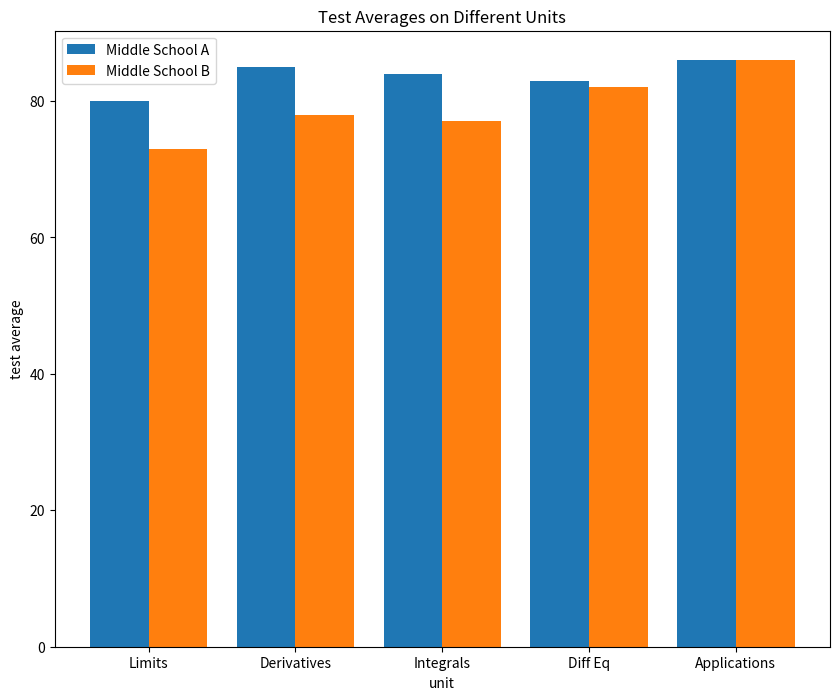

Python code for this plot:
from matplotlib import pyplot as plt

unit_topics = ['Limits', 'Derivatives', 'Integrals', 'Diff Eq', 'Applications']
middle_school_a = [80, 85, 84, 83, 86]
middle_school_b = [73, 78, 77, 82, 86]


def create_x(t, w, n, d):
    return [t*x + w*n for x in range(d)]


school_a_x = create_x(2, 0.8, 1, 5)
school_b_x = create_x(2, 0.8, 2, 5)
print(school_a_x)
print(school_b_x)
# Make your chart here
plt.figure(figsize=(10, 8))
ax = plt.subplot()
plt.bar(school_a_x, middle_school_a)
plt.bar(school_b_x, middle_school_b)
middle_x = [(a + b) / 2.0 for a, b in zip(school_a_x, school_b_x)]

ax.set_xticks(middle_x)
ax.set_xticklabels(unit_topics)

plt.legend(["Middle School A", "Middle School B"])
plt.title('Test Averages on Different Units')
plt.ylabel('test average')
plt.xlabel('unit')
# plt.savefig('SideBySideBar.png')
plt.show()
